Run: headless pygame with SDL's dummy video driver; simulated clock (each Clock.tick advances the game by its frame time, no real sleeping); random seed 0; keys injected as events and as key.get_pressed() state; no mouse input.
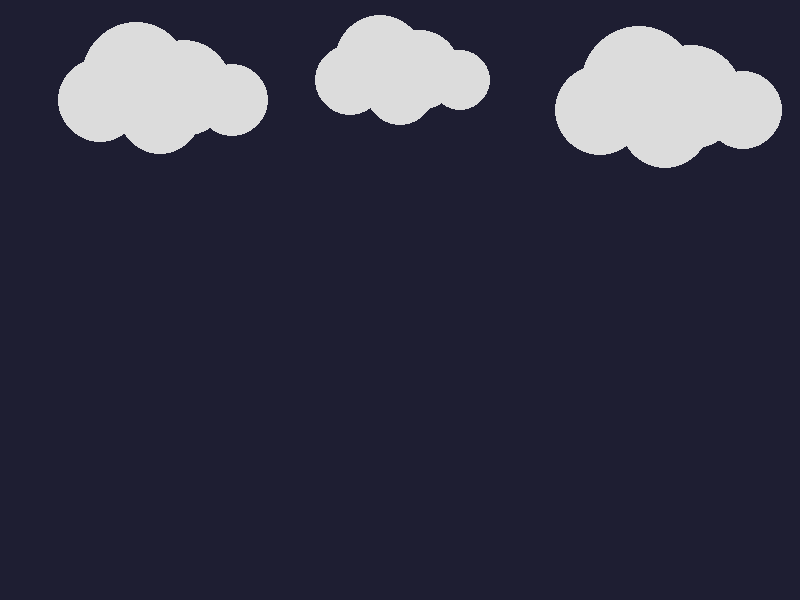
Frame 1 of 4 · flips 1–60 · no input
Frame 2 of 4 · flips 61–180 · tapped SPACE, RETURN · held RIGHT (→), D · screen unchanged from frame 1, image omitted
Frame 3 of 4 · flips 181–300 · held DOWN (↓), S · screen unchanged from frame 2, image omitted
Frame 4 of 4 · flips 301–420 · held LEFT (←), A, UP (↑), W · screen unchanged from frame 3, image omitted

The pygame program that drew these frames:

#generating clouds

import pygame
import random

pygame.init()

WIDTH, HEIGHT = 800, 600
screen = pygame.display.set_mode((WIDTH, HEIGHT))
pygame.display.set_caption("Rain Scene with Proper Clouds")
clock = pygame.time.Clock()


SKY = (30, 30, 50)
CLOUD = (220, 220, 220)
RAIN = (173, 216, 230)

def draw_cloud(x, y, scale=1):
    circles = [
        (x, y, int(35 * scale)),
        (x + 30 * scale, y - 20 * scale, int(45 * scale)),
        (x + 70 * scale, y - 10 * scale, int(40 * scale)),
        (x + 110 * scale, y, int(30 * scale)),
        (x + 50 * scale, y + 10 * scale, int(35 * scale))
    ]

    for cx, cy, r in circles:
        pygame.draw.circle(screen, CLOUD, (int(cx), int(cy)), r)


# main loop
running = True
while running:
    for event in pygame.event.get():
        if event.type == pygame.QUIT:
            running = False

    screen.fill(SKY)  #set background colour

    # cloud banaiyo
    draw_cloud(100, 100, 1.2)
    draw_cloud(350, 80, 1.0)
    draw_cloud(600, 110, 1.3)
   
    pygame.display.flip()

pygame.quit()
